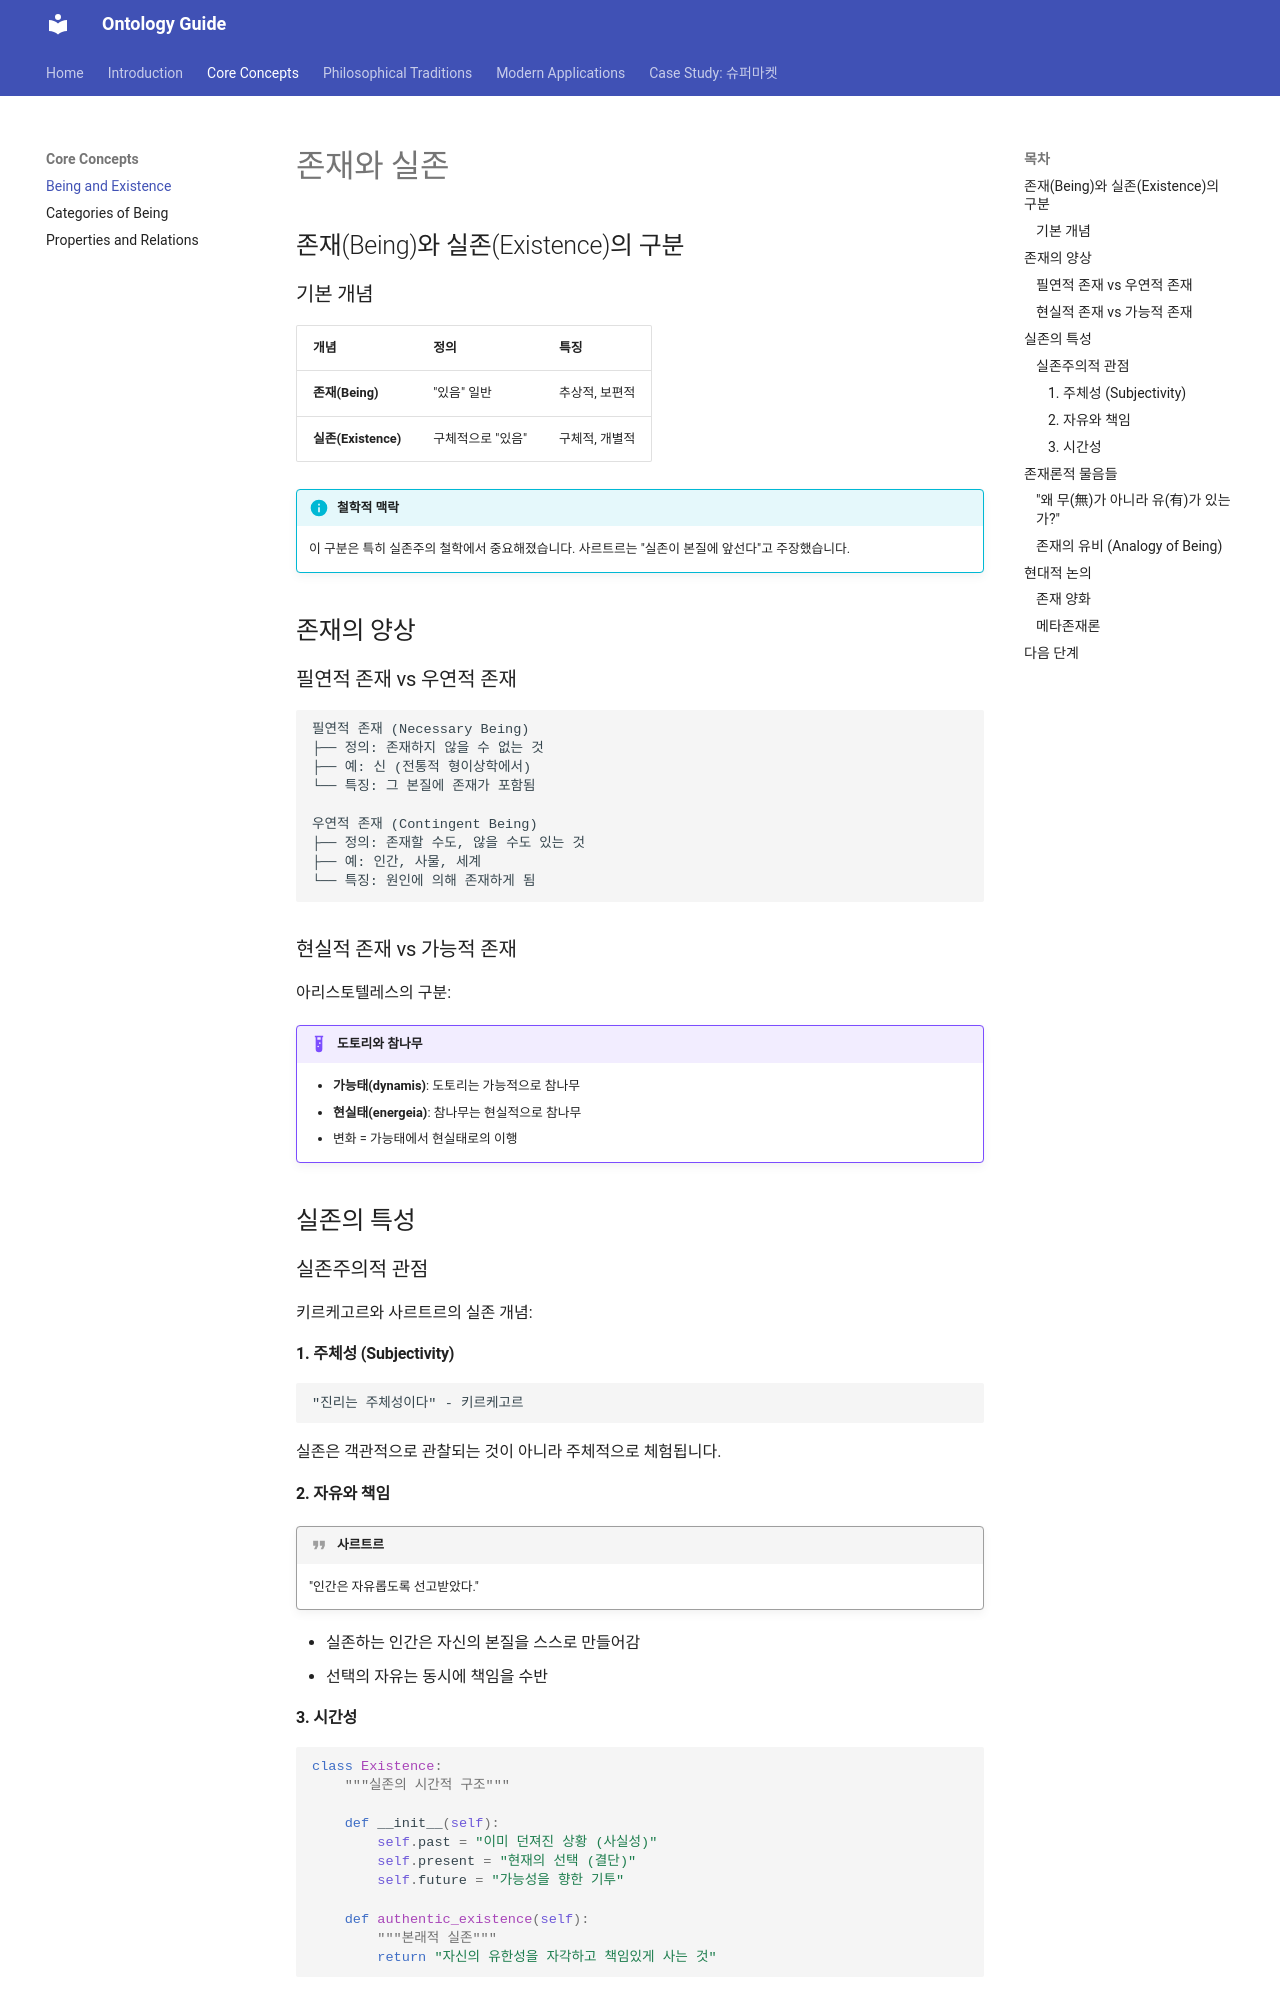

repository: mypalesong/mkdocs · page: concepts/being-and-existence/index.html · generator: mkdocs

# 존재와 실존

## 존재(Being)와 실존(Existence)의 구분

### 기본 개념

| 개념 | 정의 | 특징 |
|------|------|------|
| **존재(Being)** | "있음" 일반 | 추상적, 보편적 |
| **실존(Existence)** | 구체적으로 "있음" | 구체적, 개별적 |

!!! info "철학적 맥락"
    이 구분은 특히 실존주의 철학에서 중요해졌습니다. 사르트르는 "실존이 본질에 앞선다"고 주장했습니다.

## 존재의 양상

### 필연적 존재 vs 우연적 존재

```
필연적 존재 (Necessary Being)
├── 정의: 존재하지 않을 수 없는 것
├── 예: 신 (전통적 형이상학에서)
└── 특징: 그 본질에 존재가 포함됨

우연적 존재 (Contingent Being)
├── 정의: 존재할 수도, 않을 수도 있는 것
├── 예: 인간, 사물, 세계
└── 특징: 원인에 의해 존재하게 됨
```

### 현실적 존재 vs 가능적 존재

아리스토텔레스의 구분:

!!! example "도토리와 참나무"
    - **가능태(dynamis)**: 도토리는 가능적으로 참나무
    - **현실태(energeia)**: 참나무는 현실적으로 참나무
    - 변화 = 가능태에서 현실태로의 이행

## 실존의 특성

### 실존주의적 관점

키르케고르와 사르트르의 실존 개념:

#### 1. 주체성 (Subjectivity)

```
"진리는 주체성이다" - 키르케고르
```

실존은 객관적으로 관찰되는 것이 아니라 주체적으로 체험됩니다.

#### 2. 자유와 책임

!!! quote "사르트르"
    "인간은 자유롭도록 선고받았다."

- 실존하는 인간은 자신의 본질을 스스로 만들어감
- 선택의 자유는 동시에 책임을 수반
